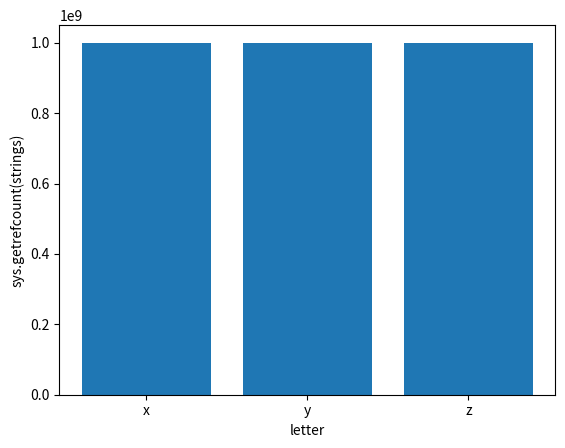

This figure's Python source:
from sys import getrefcount
from matplotlib import pyplot as plt

string = "xyz"

refs = [getrefcount(x) for x in string]

y_pos = range(len(string))

plt.bar(y_pos, refs, align='center')

plt.xticks(y_pos, string)

# set label for x axis
plt.xlabel("letter")

# set label for y axis
plt.ylabel('sys.getrefcount(strings)')

plt.show()
